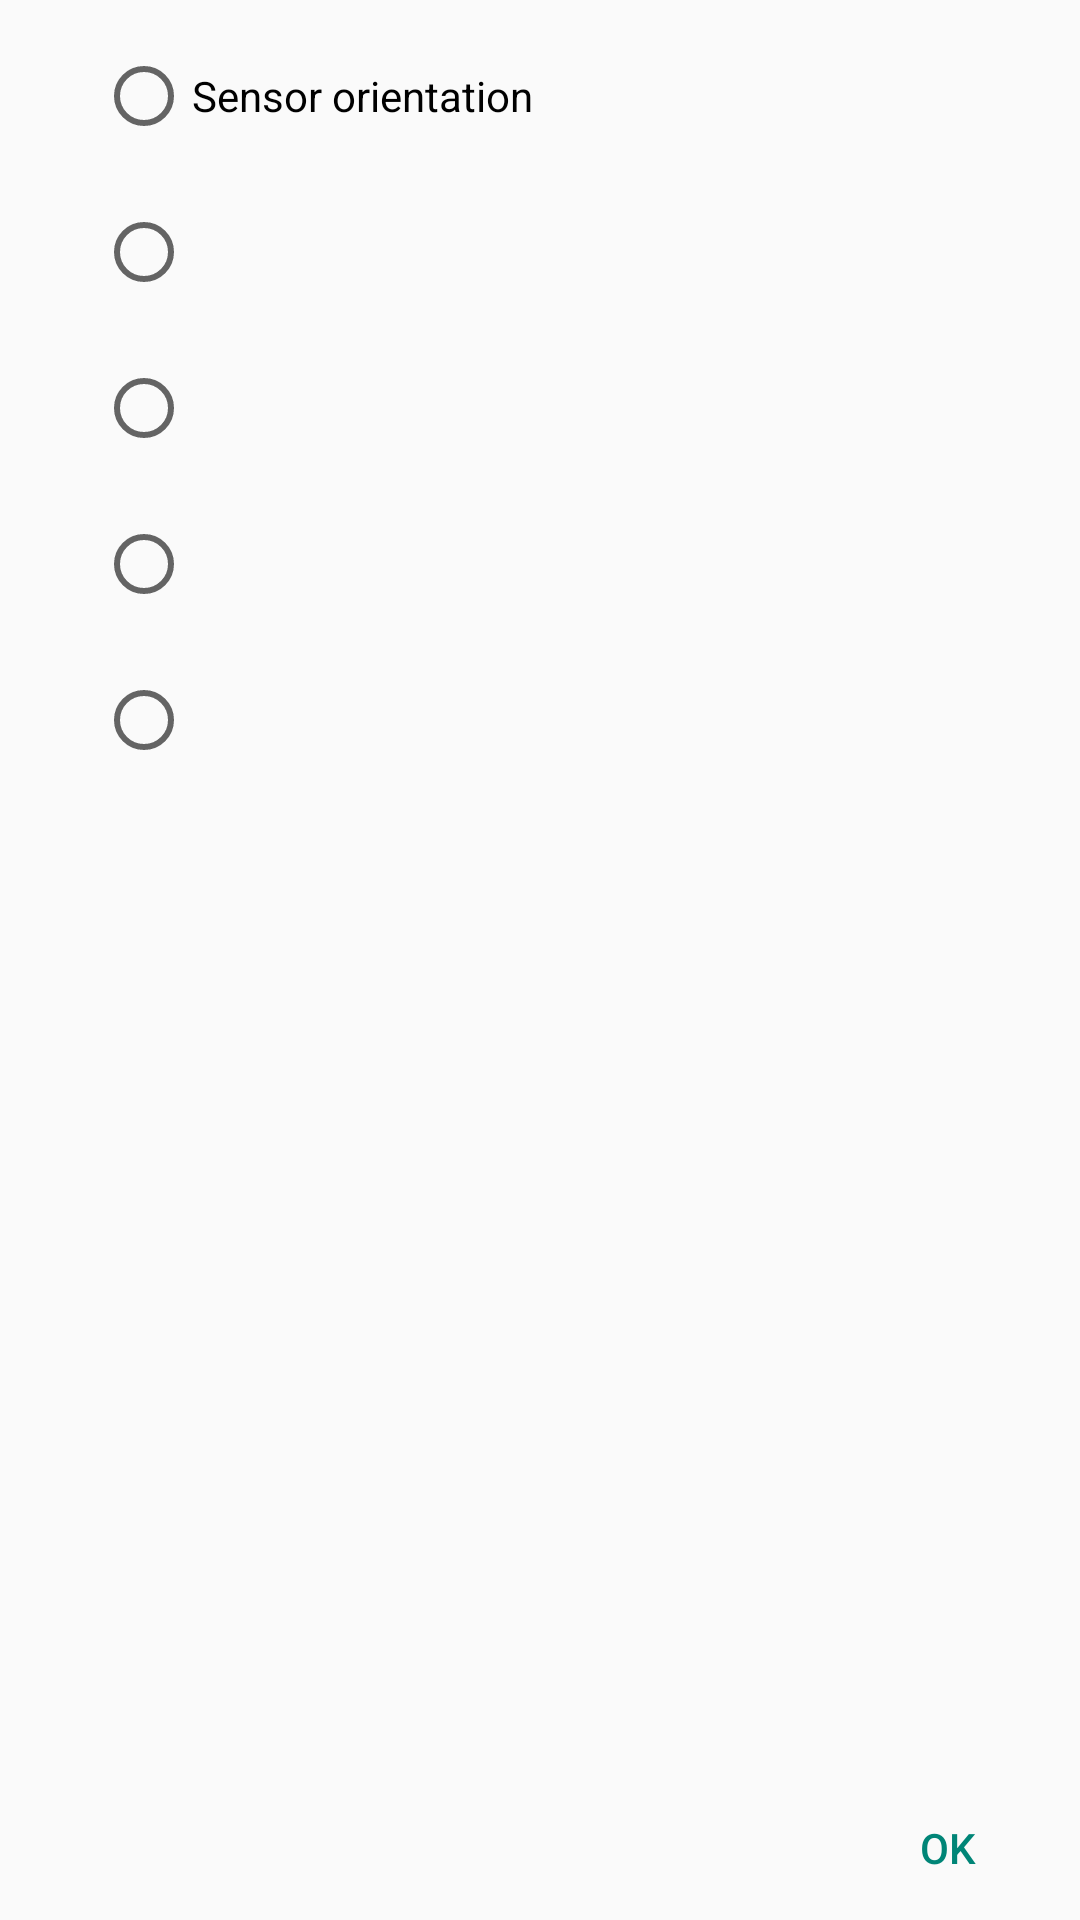

This screen was rendered from an Android layout file. Write that file and the resources it references.
<!-- AndroidManifest.xml: application theme myAppTheme -->
<!-- res/layout/new_orientions.xml -->
<?xml version="1.0" encoding="utf-8"?>
<LinearLayout android:orientation="vertical" android:layout_width="fill_parent" android:layout_height="fill_parent"
  xmlns:android="http://schemas.android.com/apk/res/android">
    <ScrollView android:scrollbarStyle="outsideOverlay" android:padding="16.0dip" android:layout_width="fill_parent" android:layout_height="wrap_content" android:layout_weight="1.0">
        <RadioGroup android:id="@id/radioGroup1" android:paddingLeft="@dimen/activity_horizontal_margin" android:paddingRight="@dimen/activity_horizontal_margin" android:paddingBottom="10.0dip" android:layout_width="wrap_content" android:layout_height="wrap_content">
            <RadioButton android:textColor="@color/txt_primary" android:id="@id/radio1" android:layout_width="wrap_content" android:layout_height="wrap_content" android:layout_marginBottom="20.0dip" android:text="@string/auto" />
            <RadioButton android:textColor="@color/txt_primary" android:id="@id/radio0" android:layout_width="wrap_content" android:layout_height="wrap_content" android:layout_marginBottom="20.0dip" />
            <RadioButton android:textColor="@color/txt_primary" android:id="@id/radio90" android:layout_width="wrap_content" android:layout_height="wrap_content" android:layout_marginBottom="20.0dip" />
            <RadioButton android:textColor="@color/txt_primary" android:id="@id/radio180" android:layout_width="wrap_content" android:layout_height="wrap_content" android:layout_marginBottom="20.0dip" />
            <RadioButton android:textColor="@color/txt_primary" android:id="@id/radio270" android:layout_width="wrap_content" android:layout_height="wrap_content" />
        </RadioGroup>
    </ScrollView>
    <Button android:layout_gravity="end" android:id="@id/ok" android:layout_width="wrap_content" android:layout_height="wrap_content" android:text="@string/ok" android:layout_weight="0.0" style="@style/Widget.AppCompat.Button.Borderless.Colored" />
</LinearLayout>
<!-- resources referenced by this layout -->
<resources>
  <color name="txt_primary">#ff000000</color>
  <dimen name="activity_horizontal_margin">16.0dip</dimen>
  <string name="auto">Sensor orientation</string>
  <string name="ok">OK</string>
  <color name="dialogBackgroundColor">#ffffffff</color>
  <style name="Base.Theme.AppCompat.Light" parent="@style/Base.V7.Theme.AppCompat.Light" />
  <style name="ThemeOverlay.AppCompat.Light" parent="@style/Base.ThemeOverlay.AppCompat.Light" />
  <color name="primary_material_dark">@color/material_grey_900</color>
  <color name="primary_dark_material_dark">@android:color/black</color>
  <color name="material_grey_900">#ff212121</color>
  <item type="dimen" name="abc_dialog_min_width_major">65.0%</item>
  <item type="dimen" name="abc_dialog_min_width_minor">95.00001%</item>
  <style name="Widget.AppCompat.TextView" parent="@style/Base.Widget.AppCompat.TextView" />
  <dimen name="abc_action_bar_default_height_material">56.0dip</dimen>
  <style name="Widget.AppCompat.Light.ActionButton" parent="@style/Widget.AppCompat.ActionButton" />
  <string name="abc_action_mode_done">Done</string>
  <style name="Widget.AppCompat.ActionMode" parent="@style/Base.Widget.AppCompat.ActionMode" />
  <style name="AlertDialog.AppCompat.Light" parent="@style/Base.AlertDialog.AppCompat.Light" />
  <style name="Widget.AppCompat.ButtonBar" parent="@style/Base.Widget.AppCompat.ButtonBar" />
  <style name="Widget.AppCompat.Button" parent="@style/Base.Widget.AppCompat.Button" />
  <style name="Widget.AppCompat.Button.Small" parent="@style/Base.Widget.AppCompat.Button.Small" />
  <color name="accent_material_light">@color/material_deep_teal_500</color>
  <color name="background_floating_material_light">@android:color/white</color>
  <color name="button_material_light">#ffd6d7d7</color>
  <color name="ripple_material_light">#1f000000</color>
  <color name="error_color_material_light">#ffff5722</color>
  <color name="primary_material_light">@color/material_grey_100</color>
  <color name="primary_dark_material_light">@color/material_grey_600</color>
  <dimen name="abc_dialog_corner_radius_material">2.0dip</dimen>
  <dimen name="abc_dialog_padding_material">24.0dip</dimen>
  <style name="ThemeOverlay.AppCompat.Dialog" parent="@style/Base.ThemeOverlay.AppCompat.Dialog" />
  <style name="Widget.AppCompat.EditText" parent="@style/Base.Widget.AppCompat.EditText" />
  <style name="Widget.AppCompat.ImageButton" parent="@style/Base.Widget.AppCompat.ImageButton" />
  <style name="Widget.AppCompat.ListMenuView" parent="@style/Base.Widget.AppCompat.ListMenuView" />
  <dimen name="abc_list_item_height_material">64.0dip</dimen>
  <dimen name="abc_list_item_height_large_material">80.0dip</dimen>
  <dimen name="abc_list_item_height_small_material">48.0dip</dimen>
  <item type="dimen" name="abc_list_item_padding_horizontal_material">@dimen/abc_action_bar_content_inset_material</item>
  <style name="Theme.AppCompat.CompactMenu" parent="@style/Base.Theme.AppCompat.CompactMenu" />
  <dimen name="abc_panel_menu_list_width">296.0dip</dimen>
  <style name="Widget.AppCompat.RatingBar" parent="@style/Base.Widget.AppCompat.RatingBar" />
  <style name="Widget.AppCompat.Light.SearchView" parent="@style/Widget.AppCompat.SearchView" />
  <style name="Widget.AppCompat.SeekBar" parent="@style/Base.Widget.AppCompat.SeekBar" />
  <style name="Widget.AppCompat.Spinner" parent="@style/Base.Widget.AppCompat.Spinner" />
  <style name="Widget.AppCompat.Toolbar" parent="@style/Base.Widget.AppCompat.Toolbar" />
  <color name="foreground_material_dark">@android:color/white</color>
  <color name="foreground_material_light">@android:color/black</color>
  <color name="background_material_light">@color/material_grey_50</color>
  <color name="highlighted_text_material_light">#66009688</color>
  <dimen name="abc_text_size_button_material">14.0sp</dimen>
  <item type="dimen" name="abc_disabled_alpha_material_light">0.26</item>
  <style name="TextAppearance.AppCompat" parent="@style/Base.TextAppearance.AppCompat" />
</resources>
